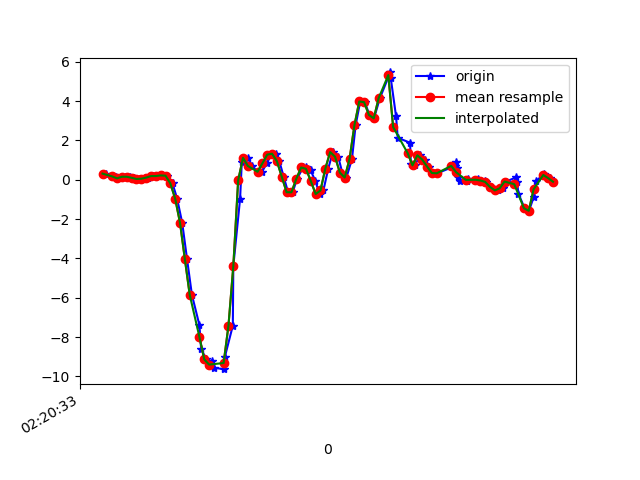

Source data for this figure (header and first rows):
1617848433255, 544076877006310, 0.3122328, 0.22304352, -0.3908566
1617848433281, 544076896037494, 0.2157, 0.06178, -0.3835
1617848433297, 544076915093478, 0.1192, 0.2218, -0.3847
1617848433313, 544076934124662, 0.07033, -0.1166, -0.3566
1617848433333, 544076953155814, 0.1534, 0.07766, -0.3933
1617848433352, 544076972137286, 0.1522, -0.185, -0.3359
1617848433371, 544076991188518, 0.09843, -0.1239, -0.3371
1617848433390, 544077010214934, 0.03857, 0.1387, -0.3518
1617848433409, 544077029241366, 0.052, -0.1386, -0.3652
1617848433428, 544077048267798, 0.1082, -0.002977, -0.4495
1617848433447, 544077067319030, 0.1864, -0.1166, -0.4067
1617848433467, 544077086328406, 0.1876, -0.251, -0.3896
1617848433487, 544077105353718, 0.2206, 0.009241, -0.3884
1617848433508, 544077124379030, 0.2059, -0.2693, -0.254
1617848433529, 544077143429142, -0.185, -0.2327, -0.1404
1617848433548, 544077162454422, -0.9645, 0.1571, 0.1992
1617848433569, 544077181466934, -2.195, -0.2937, 0.7686
1617848433589, 544077200491574, -4.038, -0.5955, 1.331
1617848433609, 544077219516214, -5.849, -0.9242, 1.856
1617848433640, 544077238565654, -7.39, -2.054, 2.043
1617848433647, 544077257590294, -8.583, -3.006, 1.983
1617848433668, 544077276613846, -9.131, -3.897, 1.805
1617848433693, 544077295638422, -9.236, -4.602, 1.357
1617848433699, 544077314687830, -9.557, -5.129, 0.5511
1617848433740, 544077333712406, -9.628, -5.548, -0.4715
1617848433745, 544077352736982, -9.003, -5.677, -1.366
1617848433778, 544077371761622, -7.414, -5.311, -2.19
1617848433780, 544077390795414, -4.393, -4.658, -2.771
1617848433808, 544077409819414, -0.9608, -3.898, -2.936
1617848433815, 544077428843414, 0.8974, -2.983, -2.836
1617848433839, 544077447867478, 1.114, -2.157, -2.556
1617848433859, 544077466891478, 0.7007, -1.302, -2.285
1617848433880, 544077485931030, 0.3941, -0.4049, -2.052
1617848433899, 544077505075288, 0.4173, 0.4637, -1.746
1617848433918, 544077524098968, 0.8315, 1.376, -1.217
1617848433937, 544077543122648, 1.276, 2.415, -0.6291
1617848433955, 544077562146392, 1.324, 3.323, -0.2418
1617848433970, 544077581189784, 0.9414, 4.086, 0.003762
1617848433988, 544077600213336, 0.1571, 5.039, 0.3471
1617848434006, 544077619236824, -0.6334, 6.162, 0.716
1617848434025, 544077638260440, -0.6383, 7.012, 1.003
1617848434043, 544077657308824, 0.04101, 7.39, 1.101
1617848434068, 544077676332376, 0.6238, 7.757, 0.9164
1617848434080, 544077695348056, 0.6335, 8.262, 0.6354
1617848434099, 544077714371416, 0.4772, 8.24, 0.5731
1617848434119, 544077733394776, -0.06528, 7.434, 0.2542
1617848434136, 544077752418200, -0.7262, 6.399, -0.08787
1617848434152, 544077771466328, -0.5442, 5.304, -0.2113
1617848434172, 544077790499800, 0.57, 4.37, -0.2076
1617848434191, 544077809523480, 1.407, 3.353, -0.3212
1617848434213, 544077828547032, 1.174, 2.124, -0.331
1617848434230, 544077847570648, 0.3623, 0.8571, -0.07443
1617848434247, 544077866594264, 0.1131, -0.2266, 0.308
1617848434270, 544077885645400, 1.054, -0.9718, 0.7783
1617848434285, 544077904669016, 2.761, -1.25, 1.208
1617848434304, 544077923692760, 3.979, -1.294, 1.577
1617848434323, 544077942716376, 3.944, -1.331, 1.91
1617848434342, 544077961740120, 3.294, -1.404, 2.187
1617848434361, 544077980788568, 3.122, -1.634, 2.481
1617848434385, 544077999809880, 4.14, -1.54, 2.788
1617848434428, 544078018833496, 5.454, -1.07, 2.984
... 37 more rows
